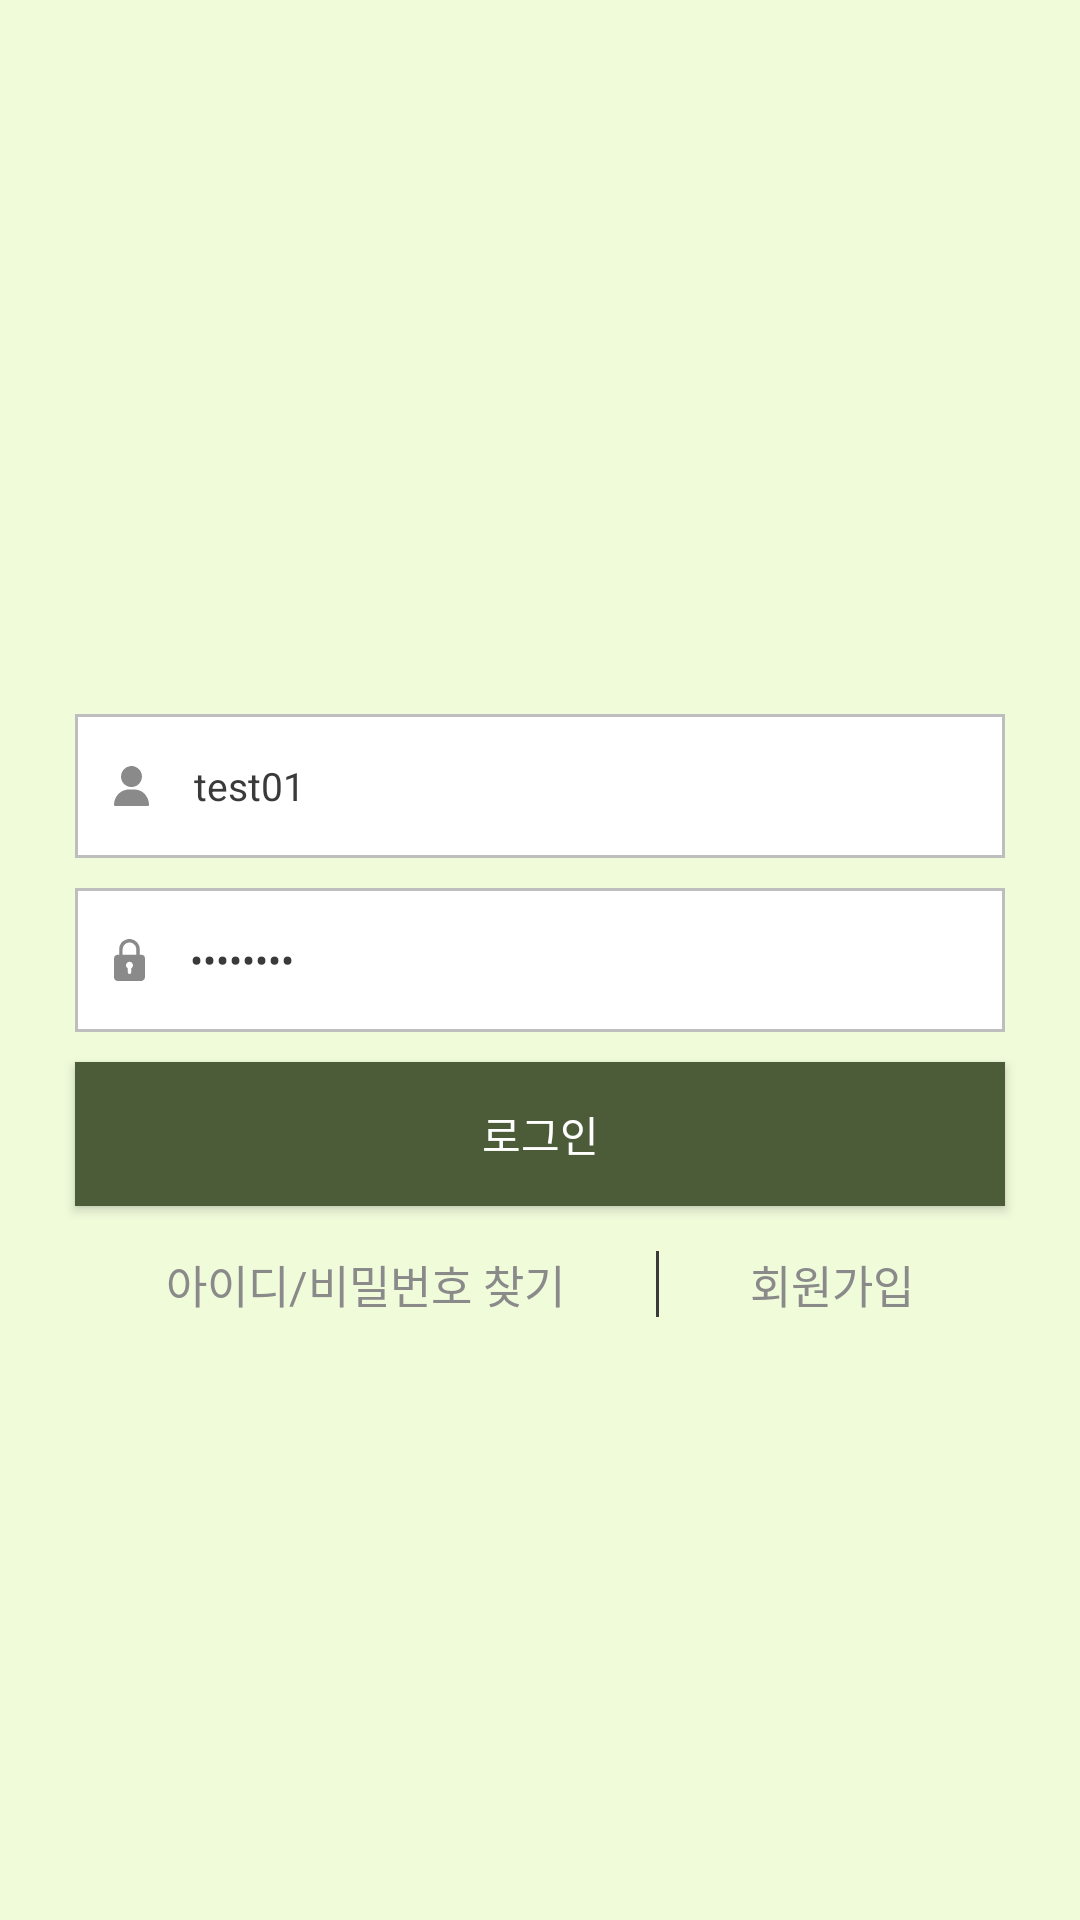

Layout XML and referenced resources for this Android screen:
<!-- AndroidManifest.xml: application theme Theme.MaterialManagement -->
<!-- res/layout/activity_login.xml -->
<?xml version="1.0" encoding="utf-8"?>
<androidx.constraintlayout.widget.ConstraintLayout xmlns:android="http://schemas.android.com/apk/res/android"
    xmlns:app="http://schemas.android.com/apk/res-auto"
    xmlns:tools="http://schemas.android.com/tools"
    android:layout_width="match_parent"
    android:layout_height="match_parent"
    android:background="@color/sub_color"
    tools:context=".screen.login.LoginActivity">

    <androidx.constraintlayout.widget.Guideline
        android:id="@+id/start_guid"
        android:layout_width="wrap_content"
        android:layout_height="wrap_content"
        android:orientation="vertical"
        app:layout_constraintGuide_begin="25dp" />

    <ImageView
        android:id="@+id/logoImv"
        android:layout_width="160dp"
        android:layout_height="160dp"
        android:contentDescription="@string/logo"
        android:src="@drawable/logo_login"
        app:layout_constraintVertical_bias="0.7"
        app:layout_constraintBottom_toTopOf="@id/idEdit"
        app:layout_constraintEnd_toEndOf="parent"
        app:layout_constraintStart_toStartOf="parent"
        app:layout_constraintTop_toTopOf="parent" />

    <EditText
        android:id="@+id/idEdit"
        android:layout_width="0dp"
        android:layout_height="48dp"
        android:layout_marginBottom="10dp"
        android:background="@drawable/bg_edit_id"
        android:drawableStart="@drawable/ic_id"
        android:drawablePadding="15dp"
        android:hint="@string/input_id"
        android:importantForAutofill="no"
        android:inputType="textEmailAddress"
        android:paddingStart="13dp"
        android:textColor="@color/font_black_color"
        android:textColorHint="@color/font_gray_color"
        android:textSize="13sp"
        android:text="test01"
        app:layout_constraintBottom_toTopOf="@id/pwEdit"
        app:layout_constraintEnd_toEndOf="@id/end_guid"
        app:layout_constraintStart_toStartOf="@id/start_guid"
        tools:ignore="RtlSymmetry" />

    <EditText
        android:id="@+id/pwEdit"
        android:layout_width="0dp"
        android:layout_height="48dp"
        android:background="@drawable/bg_edit_id"
        android:drawableStart="@drawable/ic_pw"
        android:drawablePadding="15dp"
        android:hint="@string/input_password"
        android:importantForAutofill="no"
        android:inputType="textPassword"
        android:paddingStart="13dp"
        android:textColor="@color/font_black_color"
        android:textSize="13sp"
        android:text="12345678"
        app:layout_constraintBottom_toBottomOf="parent"
        app:layout_constraintEnd_toEndOf="@id/end_guid"
        app:layout_constraintStart_toStartOf="@id/start_guid"
        app:layout_constraintTop_toTopOf="parent"
        tools:ignore="RtlSymmetry" />

    <Button
        android:id="@+id/loginButton"
        android:layout_width="0dp"
        android:layout_height="48dp"
        android:layout_marginTop="10dp"
        android:background="@color/main_color"
        android:text="@string/login"
        android:textColor="@color/white"
        android:textSize="14sp"
        app:layout_constraintEnd_toEndOf="@id/end_guid"
        app:layout_constraintStart_toStartOf="@id/start_guid"
        app:layout_constraintTop_toBottomOf="@id/pwEdit" />

    <TextView
        android:id="@+id/findAccountTxv"
        android:layout_width="wrap_content"
        android:layout_height="wrap_content"
        android:layout_marginTop="15dp"
        android:text="@string/findAccount"
        android:textSize="15sp"
        android:textColor="@color/font_deep_gray_color"
        app:layout_constraintEnd_toStartOf="@id/line"
        app:layout_constraintStart_toStartOf="@id/loginButton"
        app:layout_constraintTop_toBottomOf="@id/loginButton"
        />

    <View
        android:id="@+id/line"
        android:layout_width="1dp"
        android:layout_height="0dp"
        android:background="@color/font_black_color"
        app:layout_constraintEnd_toStartOf="@id/signUpTxv"
        app:layout_constraintTop_toTopOf="@id/findAccountTxv"
        app:layout_constraintBottom_toBottomOf="@id/findAccountTxv"
        app:layout_constraintStart_toEndOf="@id/findAccountTxv"
        />

    <TextView
        android:id="@+id/signUpTxv"
        android:layout_width="wrap_content"
        android:layout_height="wrap_content"
        android:layout_marginTop="15dp"
        android:text="@string/signup"
        android:textSize="15sp"
        android:textColor="@color/font_deep_gray_color"
        app:layout_constraintStart_toEndOf="@id/line"
        app:layout_constraintTop_toBottomOf="@id/loginButton"
        app:layout_constraintEnd_toEndOf="@id/pwEdit"
        />


    <androidx.constraintlayout.widget.Guideline
        android:id="@+id/end_guid"
        android:layout_width="wrap_content"
        android:layout_height="wrap_content"
        android:orientation="vertical"
        app:layout_constraintGuide_end="25dp" />

</androidx.constraintlayout.widget.ConstraintLayout>
<!-- resources referenced by this layout -->
<resources>
  <color name="font_black_color">#3A3A3A</color>
  <color name="font_deep_gray_color">#8A8A8A</color>
  <color name="font_gray_color">#BEBEBE</color>
  <color name="main_color">#4C5B38</color>
  <color name="sub_color">#F0FBDA</color>
  <color name="white">#FFFFFFFF</color>
  <!-- drawable bg_edit_id (drawable) -->
  <?xml version="1.0" encoding="utf-8"?>
  <shape xmlns:android="http://schemas.android.com/apk/res/android">
      <stroke android:color="@color/font_gray_color" android:width="1dp"/>
      <solid android:color="@color/white"/>
  
  </shape>
  <!-- drawable ic_id (drawable) -->
  <vector xmlns:android="http://schemas.android.com/apk/res/android"
      android:width="11.778dp"
      android:height="13.396dp"
      android:viewportWidth="11.778"
      android:viewportHeight="13.396">
    <path
        android:pathData="M0.289,13.396a0.505,0.505 0,0 1,-0.29 -0.54,5.165 5.165,0 0,1 4.246,-4.928 6.463,6.463 0,0 1,0.9 -0.075c0.531,-0.012 1.064,-0.019 1.6,0a5.023,5.023 0,0 1,4.46 2.785,4.985 4.985,0 0,1 0.579,2.231 0.491,0.491 0,0 1,-0.289 0.527Z"
        android:fillColor="#8a8a8a"/>
    <path
        android:pathData="M6.177,0c0.267,0.058 0.541,0.094 0.8,0.177a3.528,3.528 0,0 1,2.438 3.579,3.536 3.536,0 0,1 -2.96,3.26 3.53,3.53 0,0 1,-4.078 -3.13,3.532 3.532,0 0,1 3.124,-3.863 0.858,0.858 0,0 0,0.1 -0.023Z"
        android:fillColor="#8a8a8a"/>
  </vector>
  <string name="findAccount">아이디/비밀번호 찾기</string>
  <string name="input_id">아이디를 입력해주세요.</string>
  <string name="input_password">비밀번호를 입력해주세요.</string>
  <string name="login">로그인</string>
  <string name="logo">Logo</string>
  <string name="signup">회원가입</string>
  <style name="Theme.MaterialManagement" parent="Theme.MaterialComponents.Light.NoActionBar.Bridge">
          
  
          <item name="toolbarStyle">@style/Widget.MaterialManagement.Toolbar</item>
          <item name="toolbarWithArrowButtonStyle">@style/Widget.MaterialManagement.Toolbar.WithArrow</item>
          <item name="editTextStyle">@style/Widget.MaterialManagement.EditText</item>
  
          <item name="colorPrimary">@color/main_color</item>
          <item name="colorPrimaryVariant">@color/white</item>
          <item name="colorOnPrimary">@color/black</item>
          
          <item name="colorSecondary">@color/teal_200</item>
          <item name="colorSecondaryVariant">@color/teal_700</item>
          <item name="colorOnSecondary">@color/black</item>
          
          <item name="android:statusBarColor">@color/black</item>
  
          
      </style>
  <style name="Widget.MaterialManagement.Toolbar" parent="Widget.MaterialComponents.Toolbar.Primary">
          <item name="android:background">@color/sub_color</item>
          <item name="android:title">@null</item>
      </style>
  <style name="Widget.MaterialManagement.Toolbar.WithArrow" parent="Widget.MaterialManagement.Toolbar">
          <item name="navigationIcon">@drawable/ic_previous</item>
          <item name="android:background">@color/sub_color</item>
          <item name="title">@null</item>
  
      </style>
  <style name="Widget.MaterialManagement.EditText" parent="Widget.AppCompat.EditText">
          <item name="android:textColorHint">@color/font_gray_color</item>
      </style>
  <color name="black">#FF000000</color>
  <color name="teal_200">#FF03DAC5</color>
  <color name="teal_700">#FF018786</color>
  <!-- drawable ic_previous (drawable) -->
  <vector xmlns:android="http://schemas.android.com/apk/res/android"
      android:width="9.156dp"
      android:height="16.754dp"
      android:viewportWidth="9.156"
      android:viewportHeight="16.754">
    <path
        android:pathData="M1.413,8.377L7.744,1.413"
        android:strokeWidth="2"
        android:fillColor="#00000000"
        android:strokeColor="#61880c"
        android:strokeLineCap="round"/>
    <path
        android:pathData="M1.413,8.377L7.744,15.341"
        android:strokeWidth="2"
        android:fillColor="#00000000"
        android:strokeColor="#61880c"
        android:strokeLineCap="round"/>
  </vector>
</resources>
